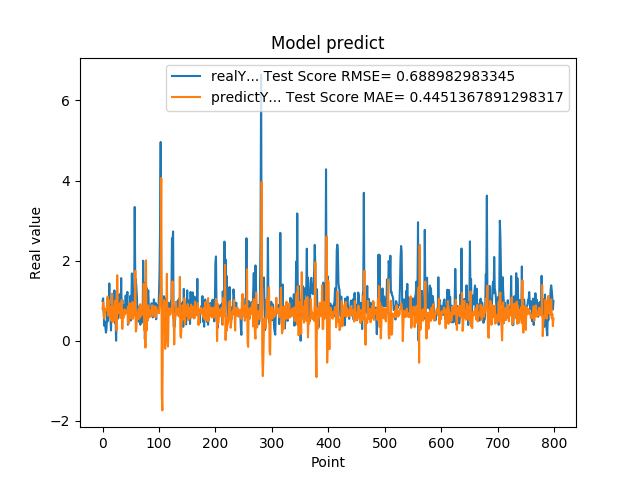

Data behind this chart, as committed beside it:
9.919999999999999929e-01, 7.907493409505128579e-01
1.059000000000000163e+00, 9.598826304938965492e-01
7.249999999999999778e-01, 7.486594078484455350e-01
3.729999999999999982e-01, 5.538355072796637968e-01
4.760000000000000342e-01, 6.925465507193248049e-01
3.420000000000000262e-01, 7.865794502756837669e-01
2.019999999999999851e-01, 7.848361033239892315e-01
2.839999999999999747e-01, 7.551965324104248367e-01
7.440000000000001057e-01, 9.339879709068912295e-01
4.850000000000000422e-01, 1.100780179039842599e+00
1.064000000000000057e+00, 6.249690714344076081e-01
8.299999999999999600e-01, 1.009768548595985083e+00
1.429000000000000048e+00, 7.279665450592968101e-01
6.959999999999999520e-01, 8.376096155663567133e-01
5.949999999999999734e-01, 5.760078530566840049e-01
2.570000000000000062e-01, 5.045279935358089052e-01
8.960000000000000187e-01, 7.268241333647457170e-01
5.660000000000000586e-01, 1.175497869471895829e+00
6.400000000000000133e-01, 4.701975524573978049e-01
8.569999999999999840e-01, 7.059895346957709705e-01
6.390000000000000124e-01, 8.316568792953213940e-01
1.258000000000000007e+00, 6.847871030103035439e-01
4.509999999999999565e-01, 1.001139702930139208e+00
6.320000000000000062e-01, 4.861413775007674687e-01
0.000000000000000000e+00, 8.757299300540958287e-01
5.889999999999999680e-01, 2.532106396585692143e-01
7.800000000000000266e-01, 1.635619127988621857e+00
5.500000000000000444e-01, 7.719222091254123175e-01
6.790000000000000480e-01, 6.884204986147419714e-01
7.809999999999999165e-01, 8.151358450845845871e-01
1.159000000000000030e+00, 8.286265965537091827e-01
8.719999999999999973e-01, 9.419174570934539803e-01
6.049999999999999822e-01, 5.643522779585055105e-01
1.564999999999999947e+00, 8.038960985936621784e-01
6.540000000000000258e-01, 1.021661605427165442e+00
1.019000000000000128e+00, 2.948850399508684550e-01
7.359999999999999876e-01, 6.776433108415257367e-01
7.570000000000000062e-01, 5.676131763964732402e-01
8.809999999999998943e-01, 7.021584781181011703e-01
8.850000000000000089e-01, 7.832969708767888450e-01
8.079999999999999405e-01, 6.568722490112224310e-01
1.129999999999999893e+00, 7.524993264383624814e-01
7.399999999999999911e-01, 7.426721454207093620e-01
9.270000000000000462e-01, 6.912895403923214888e-01
1.217999999999999972e+00, 7.384472503411795286e-01
3.989999999999999658e-01, 8.512682436185088353e-01
6.109999999999999876e-01, 4.235735706674713663e-01
7.900000000000000355e-01, 7.672061917443839807e-01
6.400000000000000133e-01, 9.324087926284312378e-01
1.116999999999999993e+00, 6.274062463692674507e-01
5.030000000000000027e-01, 8.817231522069027827e-01
9.549999999999998490e-01, 5.521775681783478440e-01
1.681000000000000050e+00, 8.446402239628676423e-01
7.800000000000000266e-01, 9.653417486338212727e-01
1.058000000000000052e+00, 5.461162465098511332e-01
1.007000000000000117e+00, 6.330996991781049354e-01
8.990000000000000213e-01, 6.919384891923838765e-01
3.339999999999999858e+00, 7.047393870291959184e-01
1.388000000000000123e+00, 1.747911629496833097e+00
1.530000000000000027e+00, 2.287587332133609319e-01
1.328000000000000069e+00, 3.071353309827369871e-01
... 739 more rows
